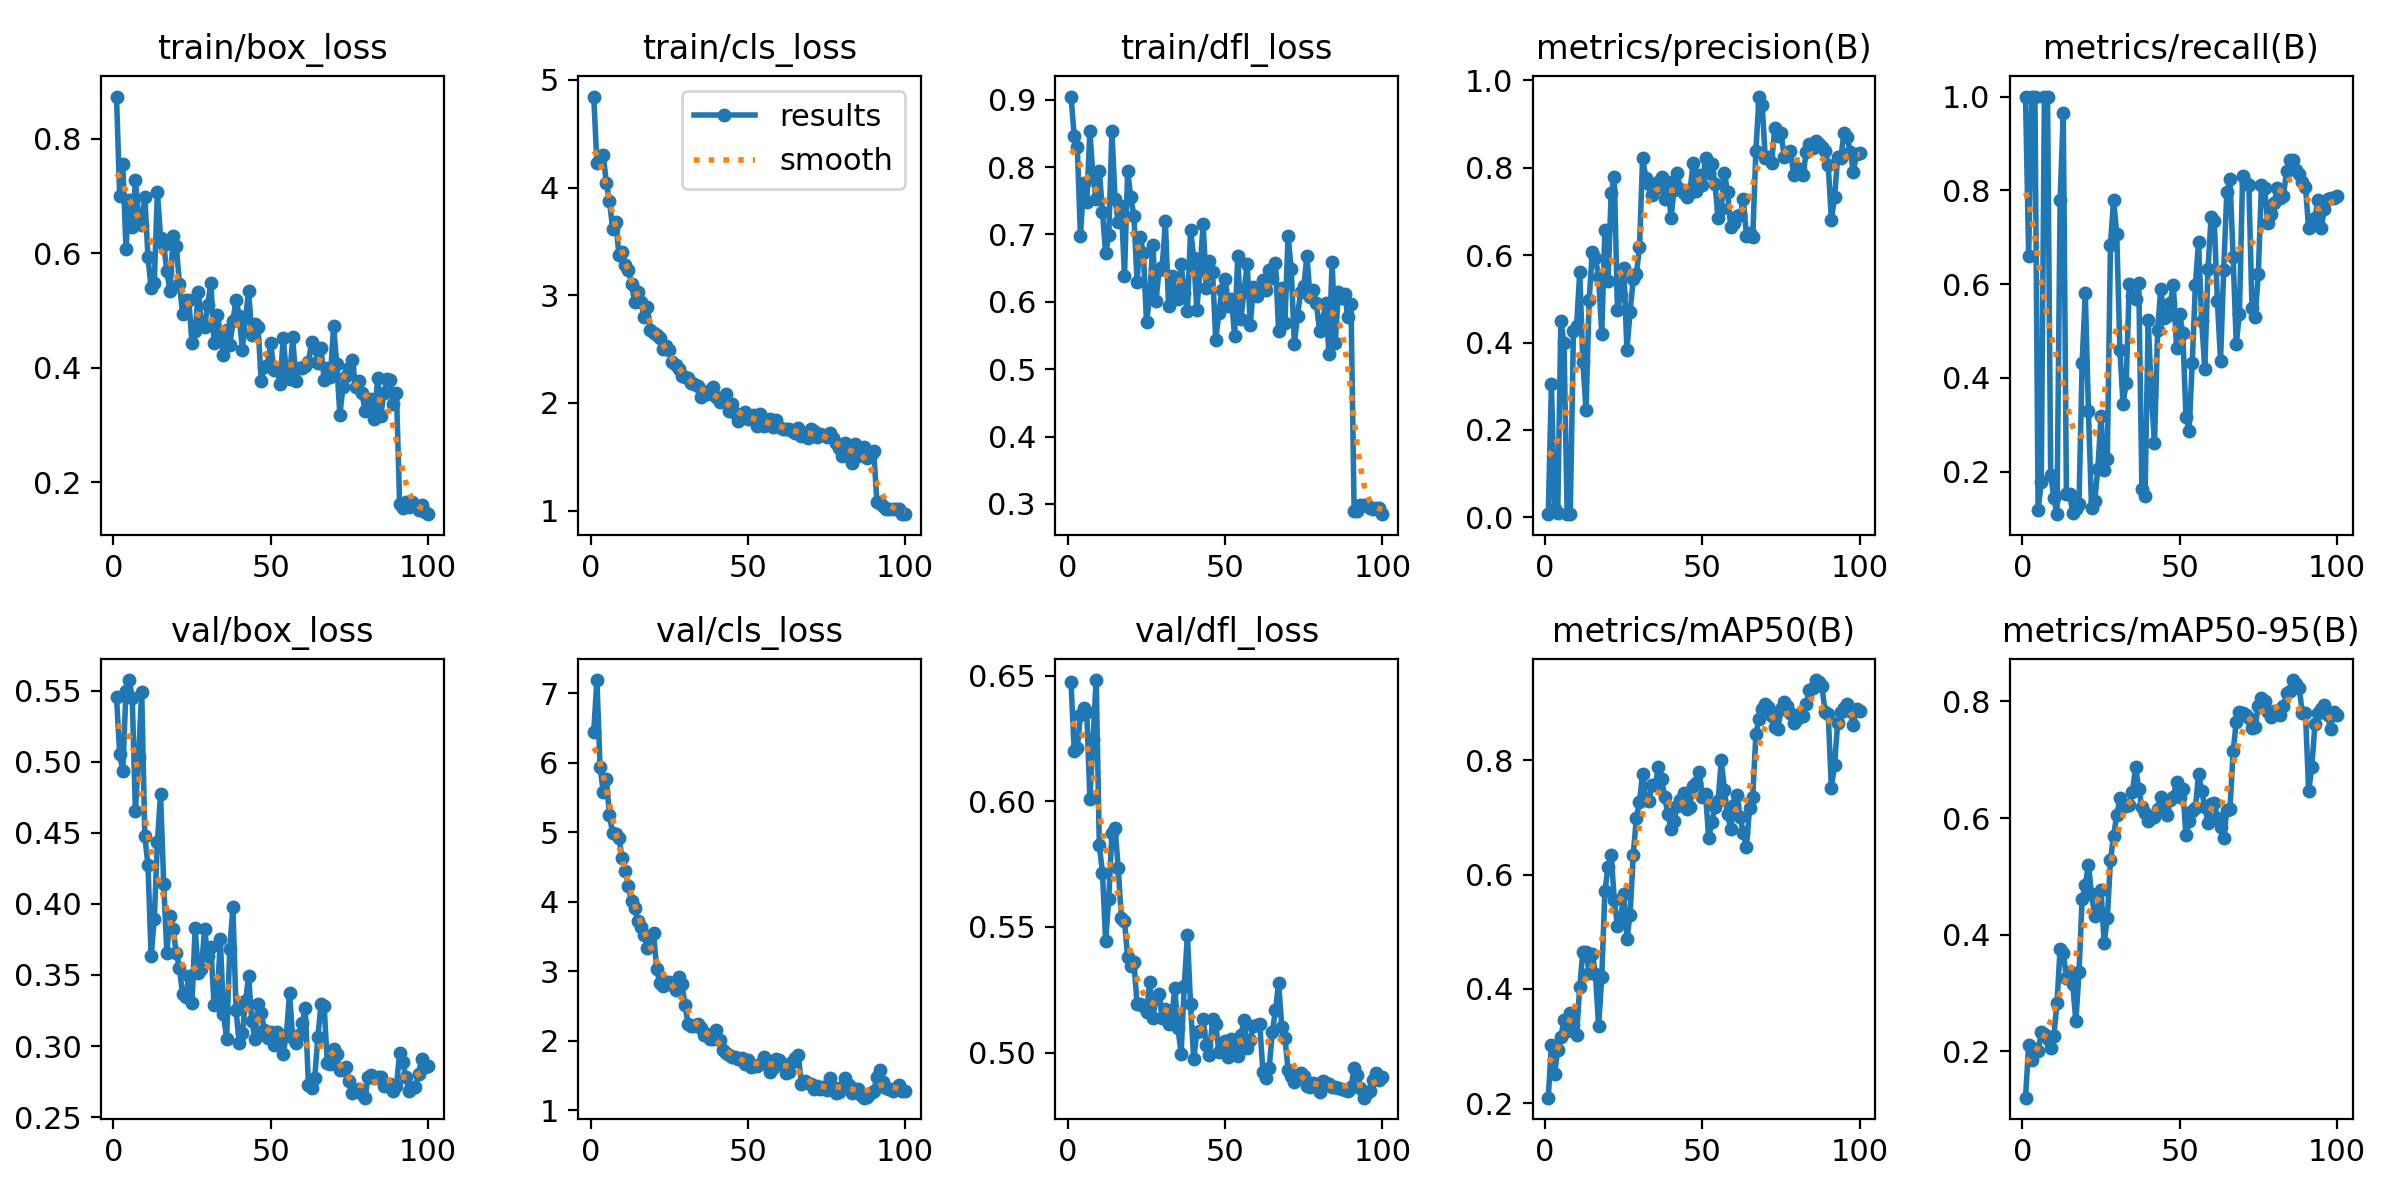

Source data for this figure (header and first rows):
epoch, time, train/box_loss, train/cls_loss, train/dfl_loss, metrics/precision(B), metrics/recall(B), metrics/mAP50(B), metrics/mAP50-95(B), val/box_loss, val/cls_loss, val/dfl_loss, lr/pg0, lr/pg1, lr/pg2
1, 44.36, 0.8734, 4.845, 0.9047, 0.00705, 1, 0.2098, 0.1206, 0.5457, 6.442, 0.6475, 0.0006603, 0.0006603, 0.0006603
2, 89.02, 0.6995, 4.224, 0.8462, 0.3057, 0.6606, 0.3027, 0.2111, 0.5056, 7.187, 0.6202, 0.001314, 0.001314, 0.001314
3, 133.5, 0.7548, 4.266, 0.8294, 0.0181, 1, 0.2506, 0.1857, 0.4935, 5.943, 0.6211, 0.001954, 0.001954, 0.001954
4, 178, 0.6079, 4.299, 0.6974, 0.00908, 1, 0.2939, 0.2034, 0.5494, 5.582, 0.6344, 0.001941, 0.001941, 0.001941
5, 223, 0.6929, 4.046, 0.7762, 0.4488, 0.1171, 0.3162, 0.2005, 0.5574, 5.763, 0.6371, 0.001921, 0.001921, 0.001921
6, 267.5, 0.6453, 3.879, 0.7475, 0.4, 0.1772, 0.3457, 0.2328, 0.5451, 5.24, 0.6356, 0.001901, 0.001901, 0.001901
7, 311.6, 0.7273, 3.614, 0.8535, 0.00705, 1, 0.3261, 0.2296, 0.465, 4.988, 0.601, 0.001881, 0.001881, 0.001881
8, 356.2, 0.6667, 3.68, 0.785, 0.00705, 1, 0.3583, 0.2203, 0.5034, 4.968, 0.625, 0.001861, 0.001861, 0.001861
9, 401.2, 0.6484, 3.376, 0.753, 0.4254, 0.1937, 0.3373, 0.2063, 0.5493, 4.918, 0.6483, 0.001842, 0.001842, 0.001842
10, 445.6, 0.6982, 3.399, 0.7945, 0.4379, 0.1439, 0.32, 0.2271, 0.4474, 4.628, 0.5825, 0.001822, 0.001822, 0.001822
11, 489.9, 0.5928, 3.284, 0.7338, 0.5605, 0.1091, 0.4031, 0.2823, 0.4274, 4.443, 0.5715, 0.001802, 0.001802, 0.001802
12, 535.1, 0.5391, 3.234, 0.6718, 0.3563, 0.7793, 0.4653, 0.376, 0.3632, 4.224, 0.5445, 0.001782, 0.001782, 0.001782
13, 579.5, 0.5484, 3.108, 0.6988, 0.2453, 0.964, 0.4647, 0.3687, 0.3893, 4.003, 0.5613, 0.001762, 0.001762, 0.001762
14, 623.8, 0.7072, 2.935, 0.8538, 0.4983, 0.1522, 0.4282, 0.3263, 0.4435, 3.905, 0.5874, 0.001743, 0.001743, 0.001743
15, 668.3, 0.627, 3.03, 0.7524, 0.6079, 0.1532, 0.4615, 0.3366, 0.4772, 3.719, 0.5892, 0.001723, 0.001723, 0.001723
16, 712.5, 0.6141, 2.94, 0.7193, 0.5931, 0.1126, 0.4261, 0.315, 0.4143, 3.633, 0.5736, 0.001703, 0.001703, 0.001703
17, 757, 0.5692, 2.801, 0.7426, 0.5492, 0.1208, 0.335, 0.2517, 0.3657, 3.524, 0.5537, 0.001683, 0.001683, 0.001683
18, 801.1, 0.5335, 2.888, 0.6388, 0.4194, 0.1306, 0.4204, 0.3355, 0.3913, 3.335, 0.5523, 0.001663, 0.001663, 0.001663
19, 846, 0.63, 2.681, 0.7942, 0.6575, 0.4324, 0.5705, 0.4614, 0.3823, 3.482, 0.538, 0.001644, 0.001644, 0.001644
20, 890.6, 0.6126, 2.65, 0.7555, 0.542, 0.5811, 0.6136, 0.4856, 0.3653, 3.546, 0.5345, 0.001624, 0.001624, 0.001624
21, 934.7, 0.5468, 2.633, 0.7268, 0.7419, 0.3288, 0.6342, 0.52, 0.355, 3.031, 0.5359, 0.001604, 0.001604, 0.001604
22, 978.9, 0.494, 2.603, 0.6298, 0.7788, 0.1216, 0.5552, 0.4693, 0.3363, 2.828, 0.5194, 0.001584, 0.001584, 0.001584
23, 1025, 0.5174, 2.499, 0.6958, 0.4735, 0.1378, 0.5104, 0.4321, 0.3342, 2.789, 0.5195, 0.001564, 0.001564, 0.001564
24, 1072, 0.5176, 2.527, 0.6722, 0.5099, 0.2062, 0.5222, 0.4403, 0.3496, 2.844, 0.5186, 0.001545, 0.001545, 0.001545
25, 1116, 0.4423, 2.488, 0.5695, 0.5715, 0.3184, 0.5659, 0.4765, 0.3306, 2.841, 0.516, 0.001525, 0.001525, 0.001525
26, 1161, 0.4632, 2.378, 0.6082, 0.383, 0.2027, 0.4879, 0.386, 0.383, 2.804, 0.5279, 0.001505, 0.001505, 0.001505
27, 1208, 0.5326, 2.348, 0.6841, 0.4693, 0.2271, 0.5287, 0.4282, 0.3514, 2.736, 0.5139, 0.001485, 0.001485, 0.001485
28, 1256, 0.474, 2.312, 0.601, 0.5446, 0.6842, 0.6336, 0.5273, 0.354, 2.918, 0.5217, 0.001465, 0.001465, 0.001465
29, 1304, 0.471, 2.253, 0.6477, 0.557, 0.7793, 0.6987, 0.5698, 0.3826, 2.822, 0.5232, 0.001446, 0.001446, 0.001446
30, 1349, 0.5096, 2.243, 0.6521, 0.6181, 0.7073, 0.7278, 0.6048, 0.3635, 2.512, 0.5137, 0.001426, 0.001426, 0.001426
31, 1394, 0.548, 2.234, 0.7193, 0.8227, 0.4599, 0.7757, 0.6337, 0.3696, 2.239, 0.5174, 0.001406, 0.001406, 0.001406
32, 1441, 0.4422, 2.182, 0.5932, 0.7767, 0.3447, 0.7305, 0.6224, 0.329, 2.207, 0.5114, 0.001386, 0.001386, 0.001386
33, 1485, 0.4926, 2.178, 0.6381, 0.7621, 0.3896, 0.7293, 0.6207, 0.3315, 2.216, 0.5135, 0.001366, 0.001366, 0.001366
34, 1531, 0.4604, 2.155, 0.6148, 0.7389, 0.5991, 0.7572, 0.6223, 0.375, 2.246, 0.5257, 0.001347, 0.001347, 0.001347
35, 1576, 0.4213, 2.058, 0.6042, 0.7522, 0.5744, 0.7559, 0.6454, 0.3225, 2.183, 0.5096, 0.001327, 0.001327, 0.001327
36, 1620, 0.4652, 2.101, 0.6559, 0.7687, 0.5676, 0.7876, 0.6873, 0.3053, 2.083, 0.4996, 0.001307, 0.001307, 0.001307
37, 1665, 0.4394, 2.079, 0.6137, 0.7785, 0.6017, 0.7666, 0.6505, 0.3683, 2.097, 0.5265, 0.001287, 0.001287, 0.001287
38, 1710, 0.4809, 2.122, 0.5867, 0.7292, 0.1622, 0.7362, 0.619, 0.3976, 2.025, 0.5466, 0.001267, 0.001267, 0.001267
39, 1755, 0.5182, 2.144, 0.7067, 0.7673, 0.1485, 0.7064, 0.6084, 0.325, 2.029, 0.5192, 0.001248, 0.001248, 0.001248
40, 1800, 0.4906, 2.054, 0.6656, 0.6862, 0.5225, 0.6792, 0.5955, 0.3023, 2.154, 0.4973, 0.001228, 0.001228, 0.001228
41, 1845, 0.4315, 2.012, 0.5885, 0.7497, 0.3644, 0.6939, 0.6006, 0.3091, 2.012, 0.5082, 0.001208, 0.001208, 0.001208
42, 1890, 0.4874, 2.025, 0.6457, 0.7875, 0.2613, 0.7204, 0.6016, 0.3314, 1.865, 0.5086, 0.001188, 0.001188, 0.001188
43, 1935, 0.5332, 2.082, 0.7162, 0.7511, 0.5029, 0.7303, 0.6149, 0.349, 1.819, 0.5132, 0.001168, 0.001168, 0.001168
44, 1980, 0.4578, 1.928, 0.6199, 0.7434, 0.5901, 0.7421, 0.6368, 0.3176, 1.79, 0.503, 0.001149, 0.001149, 0.001149
45, 2026, 0.4766, 1.99, 0.6601, 0.7327, 0.527, 0.7155, 0.6158, 0.3049, 1.761, 0.4991, 0.001129, 0.001129, 0.001129
46, 2071, 0.4711, 1.911, 0.6444, 0.7421, 0.5313, 0.7187, 0.6061, 0.3296, 1.77, 0.5132, 0.001109, 0.001109, 0.001109
47, 2120, 0.3767, 1.837, 0.5438, 0.8102, 0.5586, 0.7555, 0.6317, 0.3234, 1.738, 0.5112, 0.001089, 0.001089, 0.001089
48, 2166, 0.4012, 1.893, 0.5832, 0.7467, 0.5975, 0.7595, 0.637, 0.311, 1.755, 0.5001, 0.001069, 0.001069, 0.001069
49, 2212, 0.4047, 1.914, 0.6181, 0.7827, 0.464, 0.779, 0.6626, 0.3059, 1.66, 0.5019, 0.00105, 0.00105, 0.00105
50, 2257, 0.443, 1.852, 0.6341, 0.7616, 0.536, 0.7365, 0.6367, 0.3095, 1.716, 0.5044, 0.00103, 0.00103, 0.00103
51, 2305, 0.3957, 1.854, 0.5939, 0.8236, 0.4955, 0.7415, 0.6493, 0.3009, 1.623, 0.4981, 0.00101, 0.00101, 0.00101
52, 2351, 0.3974, 1.884, 0.604, 0.7874, 0.3171, 0.6638, 0.5702, 0.3096, 1.64, 0.5054, 0.0009902, 0.0009902, 0.0009902
53, 2399, 0.3721, 1.787, 0.5498, 0.8095, 0.287, 0.6926, 0.5957, 0.3048, 1.636, 0.5021, 0.0009704, 0.0009704, 0.0009704
54, 2446, 0.4524, 1.894, 0.6678, 0.7632, 0.4324, 0.719, 0.6125, 0.2947, 1.666, 0.4985, 0.0009506, 0.0009506, 0.0009506
55, 2494, 0.3896, 1.788, 0.5747, 0.6851, 0.5979, 0.7294, 0.6168, 0.308, 1.768, 0.507, 0.0009308, 0.0009308, 0.0009308
56, 2541, 0.3798, 1.805, 0.616, 0.7054, 0.6903, 0.8008, 0.676, 0.337, 1.708, 0.5129, 0.000911, 0.000911, 0.000911
57, 2589, 0.4531, 1.853, 0.656, 0.7889, 0.5218, 0.7482, 0.646, 0.306, 1.549, 0.5017, 0.0008912, 0.0008912, 0.0008912
58, 2635, 0.3772, 1.774, 0.5661, 0.7439, 0.4186, 0.7052, 0.6196, 0.3018, 1.605, 0.5048, 0.0008714, 0.0008714, 0.0008714
59, 2679, 0.3991, 1.841, 0.6221, 0.6638, 0.6315, 0.6798, 0.5915, 0.3077, 1.74, 0.5108, 0.0008516, 0.0008516, 0.0008516
60, 2725, 0.3998, 1.78, 0.609, 0.6735, 0.7432, 0.7216, 0.6241, 0.3162, 1.719, 0.5112, 0.0008318, 0.0008318, 0.0008318
... 40 more rows
